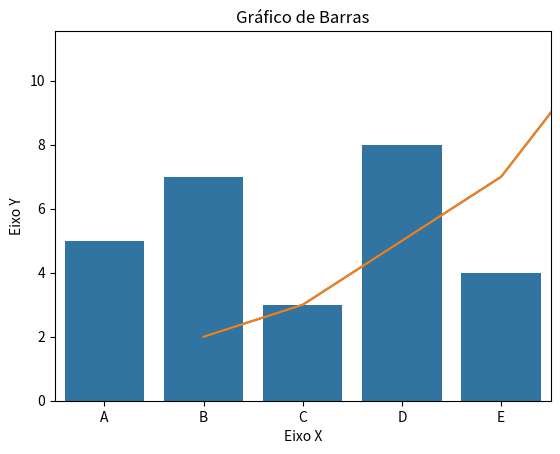

Reproduce this figure in Python.
# visualização de dados com gráfico de linhas

import matplotlib.pyplot as plt
import seaborn as sns

x = [1, 2, 3, 4, 5]
y = [2, 3, 5, 7, 11]

plt.plot(x, y)

# Título do gráfico
sns.lineplot(x=x, y=y)
plt.title("Gráfico de Linhas")

# Rótulos dos eixos
plt.xlabel("Eixo X")
plt.ylabel("Eixo Y")

# Exibir o gráfico
plt.show()

# visualização de dados com gráfico de barras
eixo_x = ['A', 'B', 'C', 'D', 'E']
eixo_y = [5, 7, 3, 8, 4]

sns.barplot(x=eixo_x, y=eixo_y)

# Título do gráfico
plt.title("Gráfico de Barras")

# Rótulos dos eixos
plt.xlabel("Eixo X")
plt.ylabel("Eixo Y")

# Exibir o gráfico
plt.show()  